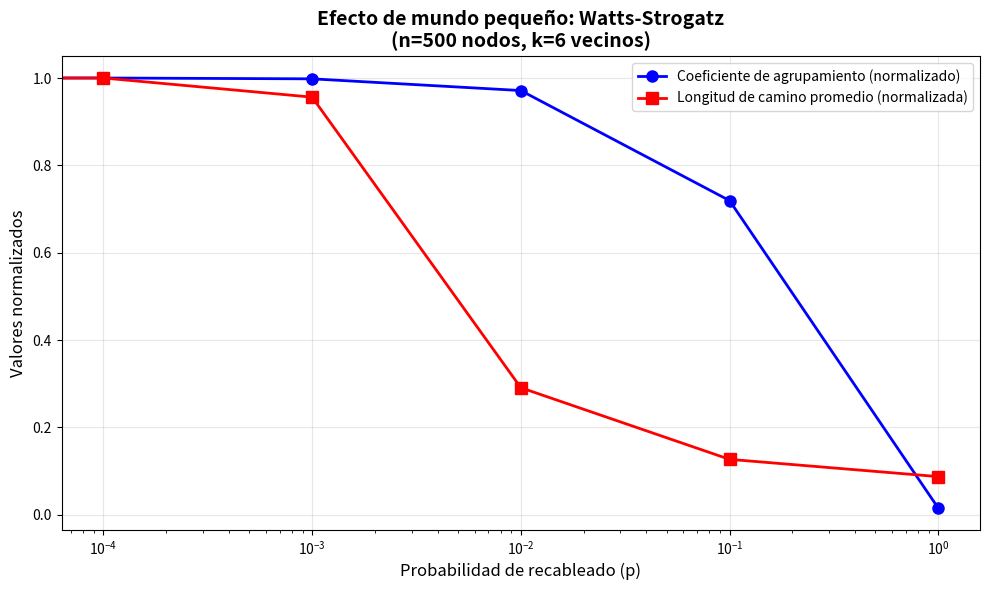

Recreate this plot in Python.
"""
LABORATORIO 5 
Problema 2 de la parte 2
Modelo de Watts-Strogatz: Efecto de mundo pequeño
"""
import networkx as nx
import matplotlib.pyplot as plt

# Parámetros
n = 500  # número de nodos
k = 6    # vecinos locales
p_values = [0, 0.0001, 0.001, 0.01, 0.1, 1]  # probabilidades de recableado

# Listas para almacenar resultados
clustering_coeffs = []
avg_path_lengths = []

# Calcular métricas para cada valor de p
for p in p_values:
    G = nx.watts_strogatz_graph(n, k, p)
    
    # Calcular coeficiente de agrupamiento
    clustering = nx.average_clustering(G)
    clustering_coeffs.append(clustering)
    
    # Calcular longitud de camino promedio
    path_length = nx.average_shortest_path_length(G)
    avg_path_lengths.append(path_length)

# Normalizar resultados (dividir por el valor base cuando p=0)
clustering_norm = [c / clustering_coeffs[0] for c in clustering_coeffs]
path_length_norm = [l / avg_path_lengths[0] for l in avg_path_lengths]

# Crear gráfica
plt.figure(figsize=(10, 6))
plt.plot(p_values, clustering_norm, 'o-', label='Coeficiente de agrupamiento (normalizado)', 
         linewidth=2, markersize=8, color='blue')
plt.plot(p_values, path_length_norm, 's-', label='Longitud de camino promedio (normalizada)', 
         linewidth=2, markersize=8, color='red')

plt.xscale('log')
plt.xlabel('Probabilidad de recableado (p)', fontsize=12)
plt.ylabel('Valores normalizados', fontsize=12)
plt.title('Efecto de mundo pequeño: Watts-Strogatz\n(n=500 nodos, k=6 vecinos)', 
          fontsize=14, fontweight='bold')
plt.legend(loc='best', fontsize=10)
plt.grid(True, alpha=0.3)
plt.tight_layout()
plt.show()

# Imprimir resultados
print("RESULTADOS DEL MODELO WATTS-STROGATZ")
print("=" * 60)
print(f"\nValores base (p=0):")
print(f"  Coeficiente de agrupamiento: {clustering_coeffs[0]:.4f}")
print(f"  Longitud de camino promedio: {avg_path_lengths[0]:.4f}")

print("\n" + "-" * 60)
print(f"{'p':<12} {'Clustering':<15} {'Path Length':<15} {'C norm':<12} {'L norm':<12}")
print("-" * 60)
for i, p in enumerate(p_values):
    print(f"{p:<12.4f} {clustering_coeffs[i]:<15.4f} {avg_path_lengths[i]:<15.4f} "
          f"{clustering_norm[i]:<12.4f} {path_length_norm[i]:<12.4f}")

# Análisis específico para p=0.01
print("\n")
print("ANÁLISIS PARA p=0.01 (Región de mundo pequeño)")
print("=" * 60)
idx_001 = p_values.index(0.01)
print(f"Coeficiente de agrupamiento: {clustering_norm[idx_001]*100:.1f}% del original")
print(f"Longitud de camino promedio: {path_length_norm[idx_001]*100:.1f}% del original")

if clustering_norm[idx_001] > 0.8 and path_length_norm[idx_001] < 0.2:
    print("\n✓ Esta región cumple con la condición de 'mundo pequeño':")
    print("  - Mantiene >80% del agrupamiento local")
    print("  - Reduce la longitud de camino a <20% del original")
else:
    print("\n✗ Buscando la región óptima de mundo pequeño...")
    for i, p in enumerate(p_values):
        if clustering_norm[i] > 0.8 and path_length_norm[i] < 0.3:
            print(f"  → Región encontrada en p={p}: C={clustering_norm[i]*100:.1f}%, L={path_length_norm[i]*100:.1f}%")
            break
